Run: headless pygame with SDL's dummy video driver; simulated clock (each Clock.tick advances the game by its frame time, no real sleeping); random seed 0; keys injected as events and as key.get_pressed() state; mouse plan: one left click at the window centre at the start of phase 2, then a move to the lower-right quarter at the start of phase 3.
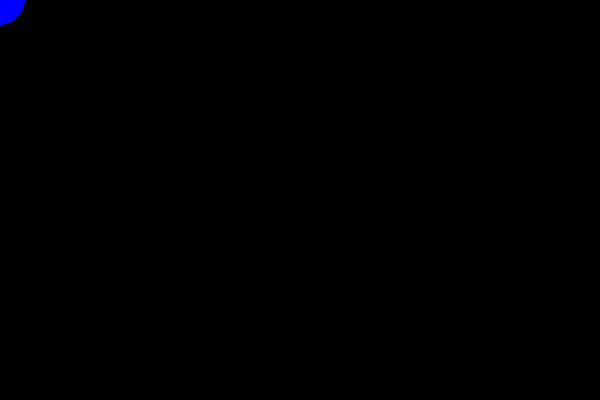
Frame 1 of 4 · flips 1–60 · no input
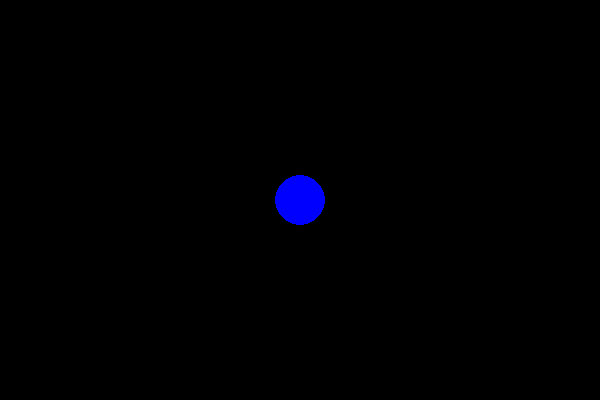
Frame 2 of 4 · flips 61–180 · clicked the window centre · tapped SPACE, RETURN · held RIGHT (→), D
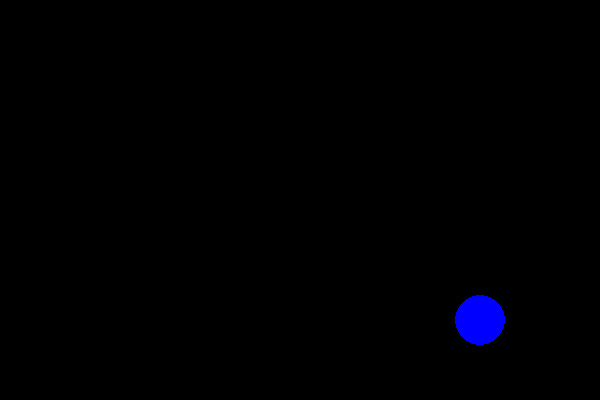
Frame 3 of 4 · flips 181–300 · moved the mouse to the lower-right quarter · held DOWN (↓), S
Frame 4 of 4 · flips 301–420 · held LEFT (←), A, UP (↑), W · screen unchanged from frame 3, image omitted

The pygame program that drew these frames:

import pygame
import sys

pygame.init()

screen = pygame.display.set_mode((600, 400))
pygame.display.set_caption("Circle Follows Cursor")

BLACK = (0, 0, 0)
BLUE = (0, 0, 255)

while True:
    for event in pygame.event.get():
        if event.type == pygame.QUIT:
            pygame.quit()
            sys.exit()

    screen.fill(BLACK)

    mouse_x, mouse_y = pygame.mouse.get_pos()

    pygame.draw.circle(screen, BLUE, (mouse_x, mouse_y), 25)


    pygame.display.flip()
